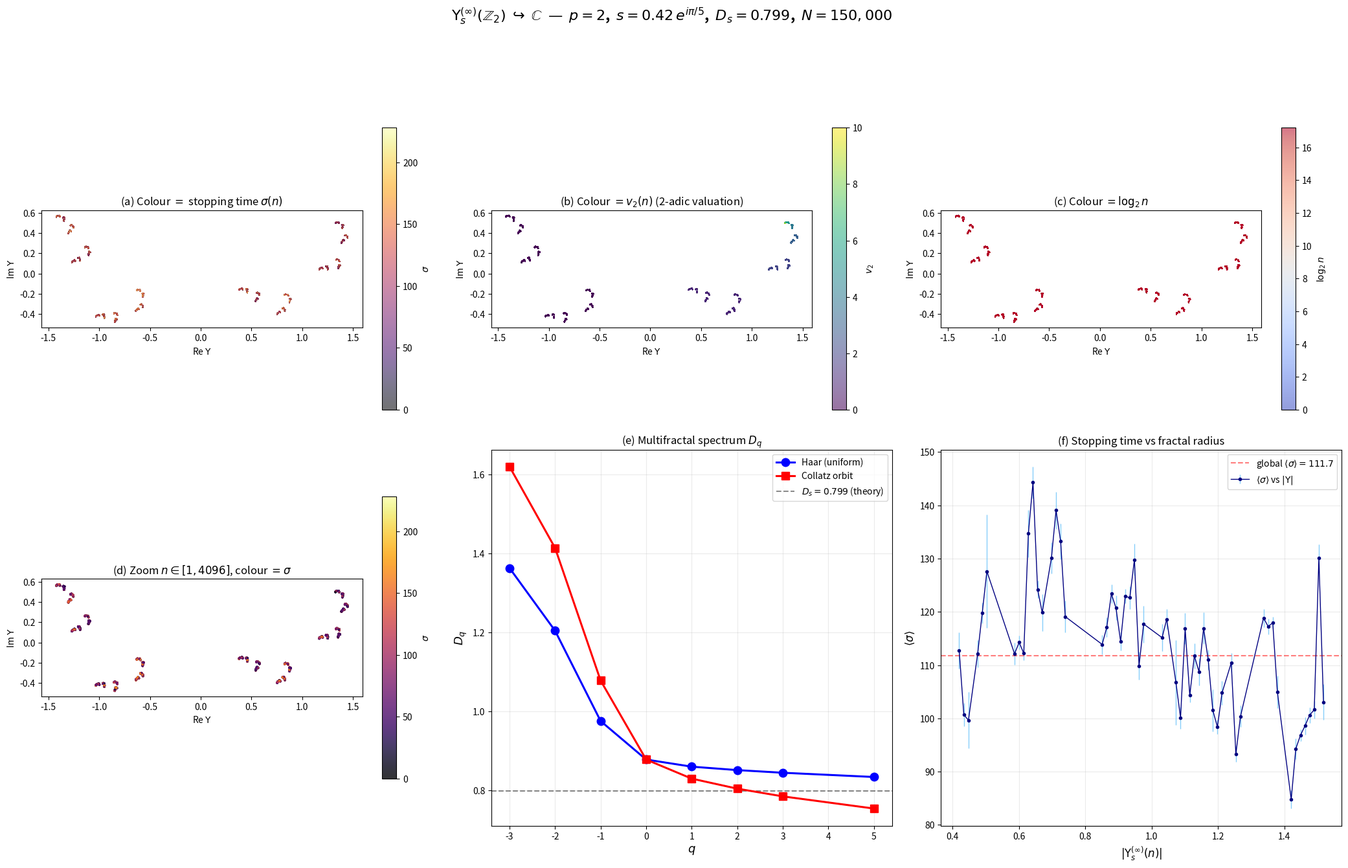

The matplotlib source for this figure: (Note: this script raises an exception after producing the figure.)
#!/usr/bin/env python3
"""
Chistyakov embedding of Z_2 into C, colored by Collatz stopping time.
Tests whether the Collatz orbit measure on the embedded fractal
deviates from Haar measure (which equals the fractal Hausdorff measure
by Chistyakov's Theorem 7).

Reference: D.V. Chistyakov, arXiv:math/0202089v1 (2002)
"""

import numpy as np
import matplotlib.pyplot as plt
from matplotlib.colors import Normalize
from matplotlib import cm
import time

# ─────────────────────────────────────────────────────────────────────
# 1. Chistyakov embedding  Υ_s^(m) : Z_p → C
# ─────────────────────────────────────────────────────────────────────

def padic_val(n, p):
    """p-adic valuation: largest k such that p^k divides n."""
    if n == 0:
        return 999
    v = 0
    while n % p == 0:
        n //= p
        v += 1
    return v

def padic_digit(n, k, p):
    """k-th digit of n in base-p expansion (coefficient of p^k)."""
    return (n // (p ** k)) % p

def chistyakov_embed(x_arr, s, m='inf', p=2, Nmax=55):
    """
    Compute Υ_s^(m)(x) for array of positive integers x ∈ Z_p.

    Formula (Chistyakov eq.15):
      Υ_s^(m)(x) = (1 - s^{v(x)})/(1-s) + Σ_{n=v(x)}^∞ s^n χ_n^(m)(x)

    Characters (eq.14):
      χ_n^(m)(x) = exp(i2π/p · Σ_{k=0}^{m} x_{n-k} · p^{-k})
    where x_j is the j-th digit of x in base p (x_j = 0 for j < 0).

    For m='inf':
      χ_n^(∞)(x) = exp(i2π · {x / p^{n+1}}_p)
                  = exp(i2π · (x mod p^{n+1}) / p^{n+1})   for x ∈ Z_p.
    """
    x_arr = np.asarray(x_arr, dtype=np.int64)
    N = len(x_arr)
    result = np.zeros(N, dtype=complex)

    # Precompute p-adic valuations
    vals = np.array([padic_val(int(x), p) for x in x_arr], dtype=int)

    # First term: (1 - s^v(x)) / (1 - s)
    result += (1.0 - s ** vals) / (1.0 - s)

    # Sum over n = 0 .. Nmax
    for n in range(Nmax + 1):
        mask = (n >= vals)
        if not np.any(mask):
            continue

        # Compute χ_n^(m)(x)
        if m == 'inf' or m == np.inf:
            mod = p ** (n + 1)
            if mod > 2**62:
                phase = 2.0 * np.pi * x_arr.astype(float) / float(mod)
            else:
                phase = 2.0 * np.pi * (x_arr % mod).astype(float) / float(mod)
            chi = np.exp(1j * phase)
        elif m == 0:
            digit_n = np.zeros(N, dtype=int)
            for idx in range(N):
                digit_n[idx] = padic_digit(int(x_arr[idx]), n, p)
            chi = np.exp(1j * 2 * np.pi / p * digit_n.astype(float))
        else:
            # General finite m
            phase_sum = np.zeros(N, dtype=float)
            for k in range(int(m) + 1):
                j = n - k
                if j >= 0:
                    dig = np.zeros(N, dtype=int)
                    for idx in range(N):
                        dig[idx] = padic_digit(int(x_arr[idx]), j, p)
                    phase_sum += dig.astype(float) * (p ** (-k))
            chi = np.exp(1j * 2 * np.pi / p * phase_sum)

        result += np.where(mask, (s ** n) * chi, 0.0 + 0j)

    return result


# ─────────────────────────────────────────────────────────────────────
# 2. Collatz stopping times
# ─────────────────────────────────────────────────────────────────────

def collatz_stopping_times(N):
    """Total stopping time for n in [1..N] via DP."""
    sigma = np.zeros(N + 1, dtype=int)
    for n in range(2, N + 1):
        x, steps = n, 0
        while x >= n and x != 1:
            x = x // 2 if x % 2 == 0 else 3 * x + 1
            steps += 1
        sigma[n] = steps + sigma[x]
    return sigma


# ─────────────────────────────────────────────────────────────────────
# 3. Multifractal box-counting
# ─────────────────────────────────────────────────────────────────────

def multifractal_spectrum(Z, weights, n_scales=16):
    """
    Compute generalized dimensions D_q via box-counting.
    Returns dict {q: D_q} and diagnostic arrays.
    """
    pts = np.column_stack([Z.real, Z.imag])
    lo, hi = pts.min(0), pts.max(0)
    span = max(hi[0] - lo[0], hi[1] - lo[1]) * 1.01

    w = weights / weights.sum()
    qs = np.array([-3, -2, -1, 0, 1, 2, 3, 5])

    nb_arr = np.unique(np.logspace(
        np.log10(5),
        np.log10(min(600, int(np.sqrt(len(Z))))),
        n_scales
    ).astype(int))

    log_eps, log_Zq = [], {q: [] for q in qs}

    for nb in nb_arr:
        eps = span / nb
        ix = ((pts[:, 0] - lo[0]) / eps).astype(int).clip(0, nb - 1)
        iy = ((pts[:, 1] - lo[1]) / eps).astype(int).clip(0, nb - 1)
        keys = ix * nb + iy
        bm = np.bincount(keys, weights=w, minlength=nb * nb)
        bm = bm[bm > 0]
        if len(bm) < 3:
            continue
        log_eps.append(np.log(eps))
        for q in qs:
            if q == 1:
                log_Zq[q].append(-np.sum(bm * np.log(bm)))   # entropy
            else:
                log_Zq[q].append(np.log(np.sum(bm ** q)))

    log_eps = np.array(log_eps)
    dims = {}
    for q in qs:
        y = np.array(log_Zq[q])
        if len(y) < 4:
            dims[q] = np.nan
            continue
        if q == 0:
            dims[q] = -np.polyfit(log_eps, y, 1)[0]  # D_0 = -d log N / d log ε
        elif q == 1:
            dims[q] = np.polyfit(-log_eps, y, 1)[0]   # D_1 = d H / d log(1/ε)
        else:
            dims[q] = np.polyfit(log_eps, y, 1)[0] / (q - 1)
    return dims, qs, log_eps


# ─────────────────────────────────────────────────────────────────────
# 4. Main
# ─────────────────────────────────────────────────────────────────────

def main():
    t0 = time.time()

    # ── Parameters ──
    N = 150_000
    p = 2
    s_abs = 0.42
    s_arg = np.pi / 5
    s = s_abs * np.exp(1j * s_arg)
    D_s = np.log(p) / (-np.log(s_abs))
    s0 = np.sin(np.pi / p) / (1 + np.sin(np.pi / p))

    print(f"p = {p},  s = {s_abs:.2f} exp(iπ/{np.pi/s_arg:.0f}),  |s| = {s_abs}")
    print(f"s_0(p={p}) = {s0:.4f}  ({'OK' if s_abs < s0 else 'WARNING: |s| >= s_0'})")
    print(f"Scaling dimension D_s = {D_s:.4f}")

    # ── Compute embedding ──
    x_arr = np.arange(1, N + 1, dtype=np.int64)
    print(f"\nEmbedding {N:,} integers (m=∞) ...")
    t1 = time.time()
    Z = chistyakov_embed(x_arr, s, m='inf', p=p, Nmax=55)
    print(f"  done in {time.time()-t1:.1f}s")

    # Verify scaling relation Υ(px) = sΥ(x) + 1
    x_test = np.arange(1, 2001, dtype=np.int64)
    Y_x = chistyakov_embed(x_test, s, m='inf', p=p, Nmax=55)
    Y_px = chistyakov_embed(p * x_test, s, m='inf', p=p, Nmax=55)
    err = np.max(np.abs(Y_px - (s * Y_x + 1)))
    print(f"  Scaling check |Υ({p}x) - (sΥ(x)+1)| = {err:.2e}")

    # ── Stopping times ──
    print("Computing stopping times ...")
    t1 = time.time()
    sigma = collatz_stopping_times(N)
    stop = sigma[1:N + 1].astype(float)
    print(f"  done in {time.time()-t1:.1f}s  (mean σ = {stop.mean():.1f})")

    # ── Orbit visitation measure ──
    print("Computing Collatz orbit visitation counts ...")
    t1 = time.time()
    M_orbit = min(N, 40_000)
    visit = np.zeros(N + 1, dtype=float)
    for n0 in range(2, M_orbit + 1):
        x = n0
        while x != 1:
            if 1 <= x <= N:
                visit[x] += 1
            x = x // 2 if x % 2 == 0 else 3 * x + 1
    visit[1] += M_orbit - 1
    orbit_w = visit[1:N + 1].copy()
    orbit_w /= orbit_w.sum()
    haar_w = np.ones(N, dtype=float) / N
    print(f"  done in {time.time()-t1:.1f}s")

    # ── Multifractal spectra ──
    print("Computing D_q spectra ...")
    dims_h, qs, _ = multifractal_spectrum(Z, haar_w)
    dims_o, _, _  = multifractal_spectrum(Z, orbit_w)
    print("  done.")

    # ══════════════════════════════════════════════════════════════════
    # FIGURE 1  –  Main embedding + diagnostics   (2 × 3)
    # ══════════════════════════════════════════════════════════════════

    fig, ax = plt.subplots(2, 3, figsize=(21, 13.5))
    fig.suptitle(
        r"$\Upsilon_s^{(\infty)}(\mathbb{Z}_2)\;\hookrightarrow\;\mathbb{C}$"
        f"  —  $p=2$,  $s={s_abs}\\,e^{{i\\pi/5}}$,  "
        f"$D_s={D_s:.3f}$,  $N={N:,}$",
        fontsize=16, fontweight='bold', y=0.99)

    # (a) full embedding, colour = stopping time
    a = ax[0, 0]
    vmax_s = np.percentile(stop, 98)
    sc = a.scatter(Z.real, Z.imag, c=stop, s=0.04, alpha=0.55,
                   cmap='inferno', norm=Normalize(0, vmax_s), rasterized=True)
    a.set_title(r'(a) Colour $=$ stopping time $\sigma(n)$', fontsize=12)
    a.set_xlabel(r'Re $\Upsilon$'); a.set_ylabel(r'Im $\Upsilon$')
    a.set_aspect('equal')
    fig.colorbar(sc, ax=a, shrink=.75, label=r'$\sigma$')

    # (b) colour = 2-adic valuation
    a = ax[0, 1]
    v2 = np.array([padic_val(int(x), 2) for x in x_arr])
    sc2 = a.scatter(Z.real, Z.imag, c=v2, s=0.04, alpha=0.55,
                    cmap='viridis', norm=Normalize(0, 10), rasterized=True)
    a.set_title(r'(b) Colour $= v_2(n)$ (2-adic valuation)', fontsize=12)
    a.set_xlabel(r'Re $\Upsilon$'); a.set_ylabel(r'Im $\Upsilon$')
    a.set_aspect('equal')
    fig.colorbar(sc2, ax=a, shrink=.75, label=r'$v_2$')

    # (c) colour = log₂(n)  (shows how natural ordering maps into fractal)
    a = ax[0, 2]
    sc3 = a.scatter(Z.real, Z.imag, c=np.log2(x_arr), s=0.04, alpha=0.55,
                    cmap='coolwarm', rasterized=True)
    a.set_title(r'(c) Colour $= \log_2 n$', fontsize=12)
    a.set_xlabel(r'Re $\Upsilon$'); a.set_ylabel(r'Im $\Upsilon$')
    a.set_aspect('equal')
    fig.colorbar(sc3, ax=a, shrink=.75, label=r'$\log_2 n$')

    # (d) zoom n ∈ [1, 4096]
    a = ax[1, 0]
    Nz = 4096
    Zz = Z[:Nz]
    sz = stop[:Nz]
    sc4 = a.scatter(Zz.real, Zz.imag, c=sz, s=2, alpha=.8,
                    cmap='inferno', norm=Normalize(0, vmax_s), rasterized=True)
    a.set_title(rf'(d) Zoom $n\in[1,{Nz}]$, colour $=\sigma$', fontsize=12)
    a.set_xlabel(r'Re $\Upsilon$'); a.set_ylabel(r'Im $\Upsilon$')
    a.set_aspect('equal')
    fig.colorbar(sc4, ax=a, shrink=.75, label=r'$\sigma$')

    # (e) generalised dimension spectrum D_q
    a = ax[1, 1]
    dh = [dims_h.get(q, np.nan) for q in qs]
    do = [dims_o.get(q, np.nan) for q in qs]
    a.plot(qs, dh, 'bo-', lw=2.2, ms=9, label='Haar (uniform)', zorder=3)
    a.plot(qs, do, 'rs-', lw=2.2, ms=9, label='Collatz orbit', zorder=3)
    a.axhline(D_s, color='k', ls='--', alpha=.45,
              label=f'$D_s = {D_s:.3f}$ (theory)')
    a.set_xlabel('$q$', fontsize=13)
    a.set_ylabel('$D_q$', fontsize=13)
    a.set_title('(e) Multifractal spectrum $D_q$', fontsize=12)
    a.legend(fontsize=10)
    a.grid(True, alpha=.25)

    # (f) mean stopping time vs fractal radius
    a = ax[1, 2]
    mag = np.abs(Z)
    nbins = 80
    edges = np.linspace(np.percentile(mag, 1), np.percentile(mag, 99), nbins + 1)
    centres, means, errs = [], [], []
    for i in range(nbins):
        m = (mag >= edges[i]) & (mag < edges[i + 1])
        if m.sum() > 20:
            centres.append(.5 * (edges[i] + edges[i + 1]))
            means.append(stop[m].mean())
            errs.append(stop[m].std() / np.sqrt(m.sum()))
    centres, means, errs = map(np.array, (centres, means, errs))
    a.errorbar(centres, means, 2 * errs, fmt='o-', ms=3, lw=1, color='navy',
               ecolor='lightskyblue', label=r'$\langle\sigma\rangle$ vs $|\Upsilon|$')
    a.axhline(stop.mean(), color='red', ls='--', alpha=.5,
              label=f'global $\\langle\\sigma\\rangle = {stop.mean():.1f}$')
    a.set_xlabel(r'$|\Upsilon_s^{(\infty)}(n)|$', fontsize=12)
    a.set_ylabel(r'$\langle\sigma\rangle$', fontsize=12)
    a.set_title(r'(f) Stopping time vs fractal radius', fontsize=12)
    a.legend(fontsize=10); a.grid(True, alpha=.25)

    fig.tight_layout(rect=[0, 0, 1, .95])
    fig.savefig('/mnt/user-data/outputs/chistyakov_collatz_embedding.png',
                dpi=200, bbox_inches='tight')
    plt.close(fig)
    print(f"Figure 1 saved  ({time.time()-t0:.0f}s)")

    # ══════════════════════════════════════════════════════════════════
    # FIGURE 2  –  Orbits + density ratio   (2 × 2)
    # ══════════════════════════════════════════════════════════════════

    fig2, ax2 = plt.subplots(2, 2, figsize=(15, 14))
    fig2.suptitle(
        r"Collatz Trajectories and Orbit Measure on $\Upsilon_s^{(\infty)}(\mathbb{Z}_2)$",
        fontsize=15, fontweight='bold', y=.99)

    # (a) self-similar structure: even (blue) vs odd (red)
    a = ax2[0, 0]
    K = min(N, 8192)
    Zk = Z[:K]
    cols = np.where(x_arr[:K] % 2 == 0, 0, 1)
    a.scatter(Zk.real, Zk.imag, c=cols, s=.6, alpha=.7,
              cmap='bwr', rasterized=True)
    a.set_title('(a) Even (blue) vs Odd (red)', fontsize=12)
    a.set_xlabel(r'Re $\Upsilon$'); a.set_ylabel(r'Im $\Upsilon$')
    a.set_aspect('equal')

    # (b) trajectory paths
    a = ax2[0, 1]
    a.scatter(Zk.real, Zk.imag, c='lightgray', s=.3, alpha=.25, rasterized=True)

    starts = [27, 97, 871, 6171, 3711, 2463]
    cmap_t = plt.cm.tab10
    for ti, n0 in enumerate(starts):
        traj = [n0]
        x = n0
        while x != 1:
            x = x // 2 if x % 2 == 0 else 3 * x + 1
            traj.append(x)
        traj = np.array(traj, dtype=np.int64)
        traj = traj[traj <= K]
        if len(traj) < 2:
            continue
        Zt = chistyakov_embed(traj, s, m='inf', p=p, Nmax=55)
        c = cmap_t(ti / len(starts))
        a.plot(Zt.real, Zt.imag, '-', color=c, lw=1.3, alpha=.85,
               label=f'$n_0={n0}$')
        a.plot(Zt.real[0], Zt.imag[0], 'o', color=c, ms=5)
    a.set_title('(b) Collatz trajectories on fractal', fontsize=12)
    a.set_xlabel(r'Re $\Upsilon$'); a.set_ylabel(r'Im $\Upsilon$')
    a.set_aspect('equal')
    a.legend(fontsize=8, ncol=2, loc='upper left')

    # (c) density ratio  orbit / Haar on pixel grid
    a = ax2[1, 0]
    ng = 120
    xr = np.linspace(Z.real.min(), Z.real.max(), ng + 1)
    yr = np.linspace(Z.imag.min(), Z.imag.max(), ng + 1)
    Hh, _, _ = np.histogram2d(Z.real, Z.imag, [xr, yr], weights=haar_w)
    Ho, _, _ = np.histogram2d(Z.real, Z.imag, [xr, yr], weights=orbit_w)
    with np.errstate(divide='ignore', invalid='ignore'):
        ratio = np.where(Hh > 0, Ho / Hh, np.nan)
    im = a.imshow(ratio.T, origin='lower',
                  extent=[xr[0], xr[-1], yr[0], yr[-1]],
                  cmap='RdBu_r', vmin=0.15, vmax=6, aspect='equal',
                  interpolation='nearest')
    a.set_title('(c) Orbit / Haar density ratio', fontsize=12)
    a.set_xlabel(r'Re $\Upsilon$'); a.set_ylabel(r'Im $\Upsilon$')
    fig2.colorbar(im, ax=a, shrink=.75, label='ratio')

    # (d) σ distribution by angular sector
    a = ax2[1, 1]
    ang = np.angle(Z)
    n_sec = 8
    edges_a = np.linspace(-np.pi, np.pi, n_sec + 1)
    for i in range(n_sec):
        m = (ang >= edges_a[i]) & (ang < edges_a[i + 1])
        if m.sum() > 200:
            a.hist(stop[m], bins=80, range=(0, vmax_s), density=True,
                   alpha=.2, color=plt.cm.hsv(i / n_sec),
                   label=f'sector {i+1}')
    a.set_xlabel(r'$\sigma(n)$', fontsize=12)
    a.set_ylabel('density', fontsize=12)
    a.set_title(r'(d) $\sigma$ distribution by angular sector', fontsize=12)
    a.legend(fontsize=7, ncol=2); a.grid(True, alpha=.25)

    fig2.tight_layout(rect=[0, 0, 1, .95])
    fig2.savefig('/mnt/user-data/outputs/chistyakov_collatz_orbits.png',
                 dpi=200, bbox_inches='tight')
    plt.close(fig2)
    print(f"Figure 2 saved  ({time.time()-t0:.0f}s)")

    # ══════════════════════════════════════════════════════════════════
    # FIGURE 3  –  Gallery   (2 × 3)
    # ══════════════════════════════════════════════════════════════════

    fig3, ax3 = plt.subplots(2, 3, figsize=(19, 12))
    fig3.suptitle(
        r"Gallery: Chistyakov Embeddings $\Upsilon_s^{(m)}(\mathbb{Z}_p)$"
        "  Coloured by Collatz $\\sigma$",
        fontsize=15, fontweight='bold', y=.99)

    gallery = [
        (2, 0,   1/3.0+0j,                  r'$p{=}2,\;m{=}0,\;s{=}1/3$ (Cantor)'),
        (2, 1,   0.42*np.exp(1j*np.pi/5),   r'$p{=}2,\;m{=}1,\;s{=}.42e^{i\pi/5}$'),
        (2,'inf', 0.42*np.exp(1j*np.pi/5),  r'$p{=}2,\;m{=}\infty,\;s{=}.42e^{i\pi/5}$'),
        (3, 0,   0.5+0j,                    r'$p{=}3,\;m{=}0,\;s{=}1/2$ (Sierpiński)'),
        (3,'inf', 0.42*np.exp(1j*np.pi/6),  r'$p{=}3,\;m{=}\infty,\;s{=}.42e^{i\pi/6}$'),
        (6, 0,   0.30+0j,                   r'$p{=}6,\;m{=}0,\;s{=}.30$ (Koch-type)'),
    ]

    Ng = 25_000
    xg = np.arange(1, Ng + 1, dtype=np.int64)
    sigma_g = collatz_stopping_times(Ng)
    sg = sigma_g[1:Ng + 1].astype(float)
    vmax_g = np.percentile(sg, 98)

    for idx, (pp, mm, ss, label) in enumerate(gallery):
        a = ax3[idx // 3, idx % 3]
        Zg = chistyakov_embed(xg, ss, m=mm, p=pp, Nmax=40)
        is_1d = np.all(np.abs(Zg.imag) < 1e-10)
        if is_1d:
            a.scatter(Zg.real, sg, c=sg, s=.25, alpha=.5,
                      cmap='inferno', norm=Normalize(0, vmax_g), rasterized=True)
            a.set_ylabel(r'$\sigma(n)$')
        else:
            a.scatter(Zg.real, Zg.imag, c=sg, s=.3, alpha=.55,
                      cmap='inferno', norm=Normalize(0, vmax_g), rasterized=True)
            a.set_ylabel(r'Im $\Upsilon$')
            a.set_aspect('equal')
        a.set_title(label, fontsize=11)
        a.set_xlabel(r'Re $\Upsilon$')
        D_g = np.log(pp) / (-np.log(abs(ss)))
        a.text(.02, .02, f'$D_s={D_g:.2f}$', transform=a.transAxes,
               fontsize=9, bbox=dict(fc='white', alpha=.7))

    fig3.tight_layout(rect=[0, 0, 1, .95])
    fig3.savefig('/mnt/user-data/outputs/chistyakov_gallery.png',
                 dpi=200, bbox_inches='tight')
    plt.close(fig3)
    print(f"Figure 3 saved  ({time.time()-t0:.0f}s)")

    # ── Print D_q table ──
    print(f"\n{'='*55}")
    print("MULTIFRACTAL SPECTRUM  D_q")
    print(f"{'='*55}")
    print(f"  Predicted  D_s = {D_s:.4f}")
    print(f"\n  {'q':>4s}  {'Haar':>10s}  {'Collatz':>10s}  {'Δ':>10s}")
    print("  " + "-" * 40)
    for q in qs:
        h = dims_h.get(q, np.nan)
        o = dims_o.get(q, np.nan)
        d = o - h if np.isfinite(h) and np.isfinite(o) else np.nan
        print(f"  {q:4d}  {h:10.4f}  {o:10.4f}  {d:+10.4f}")
    print(f"\n  Constant D_q → monofractal (= Haar).")
    print(f"  Varying  D_q → multifractal (Collatz ≠ Haar).")
    print(f"\nDone.  Total: {time.time()-t0:.0f}s")


if __name__ == '__main__':
    main()
